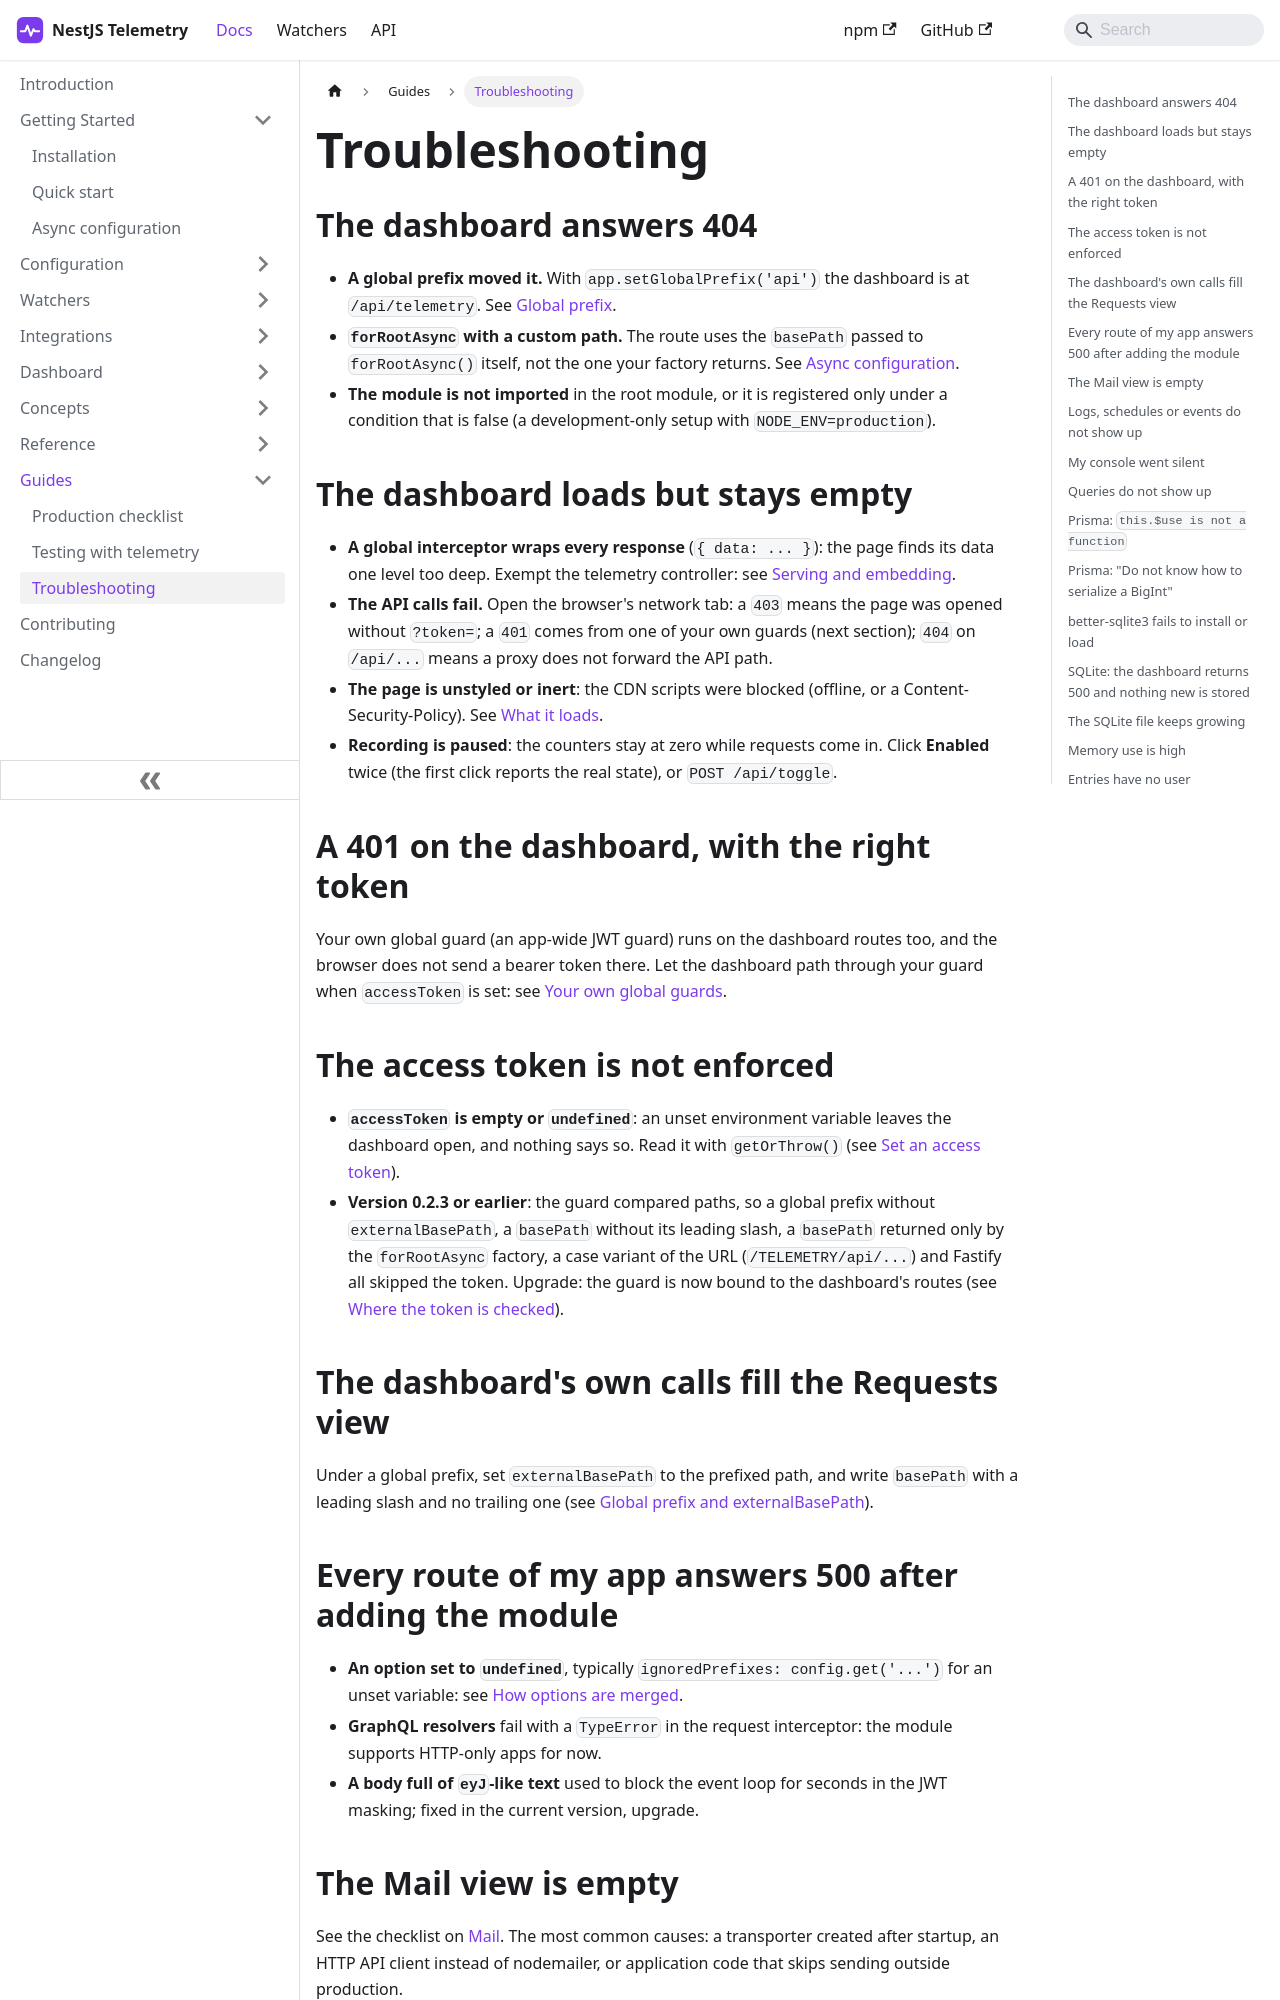

repository: sergiodm92/nestjs-telemetry · page: docs/guides/troubleshooting.html · generator: docusaurus

---
title: Troubleshooting
description: Symptoms, causes and fixes for the problems people run into with NestJS Telemetry - the dashboard, the access token, empty views, ORM packages, SQLite and tests.
---

## The dashboard answers 404

- **A global prefix moved it.** With `app.setGlobalPrefix('api')` the dashboard is at `/api/telemetry`. See [Global prefix](../configuration/global-prefix.md).
- **`forRootAsync` with a custom path.** The route uses the `basePath` passed to `forRootAsync()` itself, not the one your factory returns. See [Async configuration](../getting-started/async-configuration.md#pass-basepath-twice).
- **The module is not imported** in the root module, or it is registered only under a condition that is false (a development-only setup with `NODE_ENV=production`).

## The dashboard loads but stays empty

- **A global interceptor wraps every response** (`{ data: ... }`): the page finds its data one level too deep. Exempt the telemetry controller: see [Serving and embedding](../dashboard/embedding.md#apps-that-wrap-every-response).
- **The API calls fail.** Open the browser's network tab: a `403` means the page was opened without `?token=`; a `401` comes from one of your own guards (next section); `404` on `/api/...` means a proxy does not forward the API path.
- **The page is unstyled or inert**: the CDN scripts were blocked (offline, or a Content-Security-Policy). See [What it loads](../dashboard/embedding.md#what-it-loads).
- **Recording is paused**: the counters stay at zero while requests come in. Click **Enabled** twice (the first click reports the real state), or `POST /api/toggle`.

## A 401 on the dashboard, with the right token

Your own global guard (an app-wide JWT guard) runs on the dashboard routes too, and the browser does not send a bearer token there. Let the dashboard path through your guard when `accessToken` is set: see [Your own global guards](../configuration/security.md#your-own-global-guards).

## The access token is not enforced

- **`accessToken` is empty or `undefined`**: an unset environment variable leaves the dashboard open, and nothing says so. Read it with `getOrThrow()` (see [Set an access token](../configuration/security.md#set-an-access-token)).
- **Version 0.2.3 or earlier**: the guard compared paths, so a global prefix without `externalBasePath`, a `basePath` without its leading slash, a `basePath` returned only by the `forRootAsync` factory, a case variant of the URL (`/TELEMETRY/api/...`) and Fastify all skipped the token. Upgrade: the guard is now bound to the dashboard's routes (see [Where the token is checked](../configuration/security.md#where-the-token-is-checked)).
